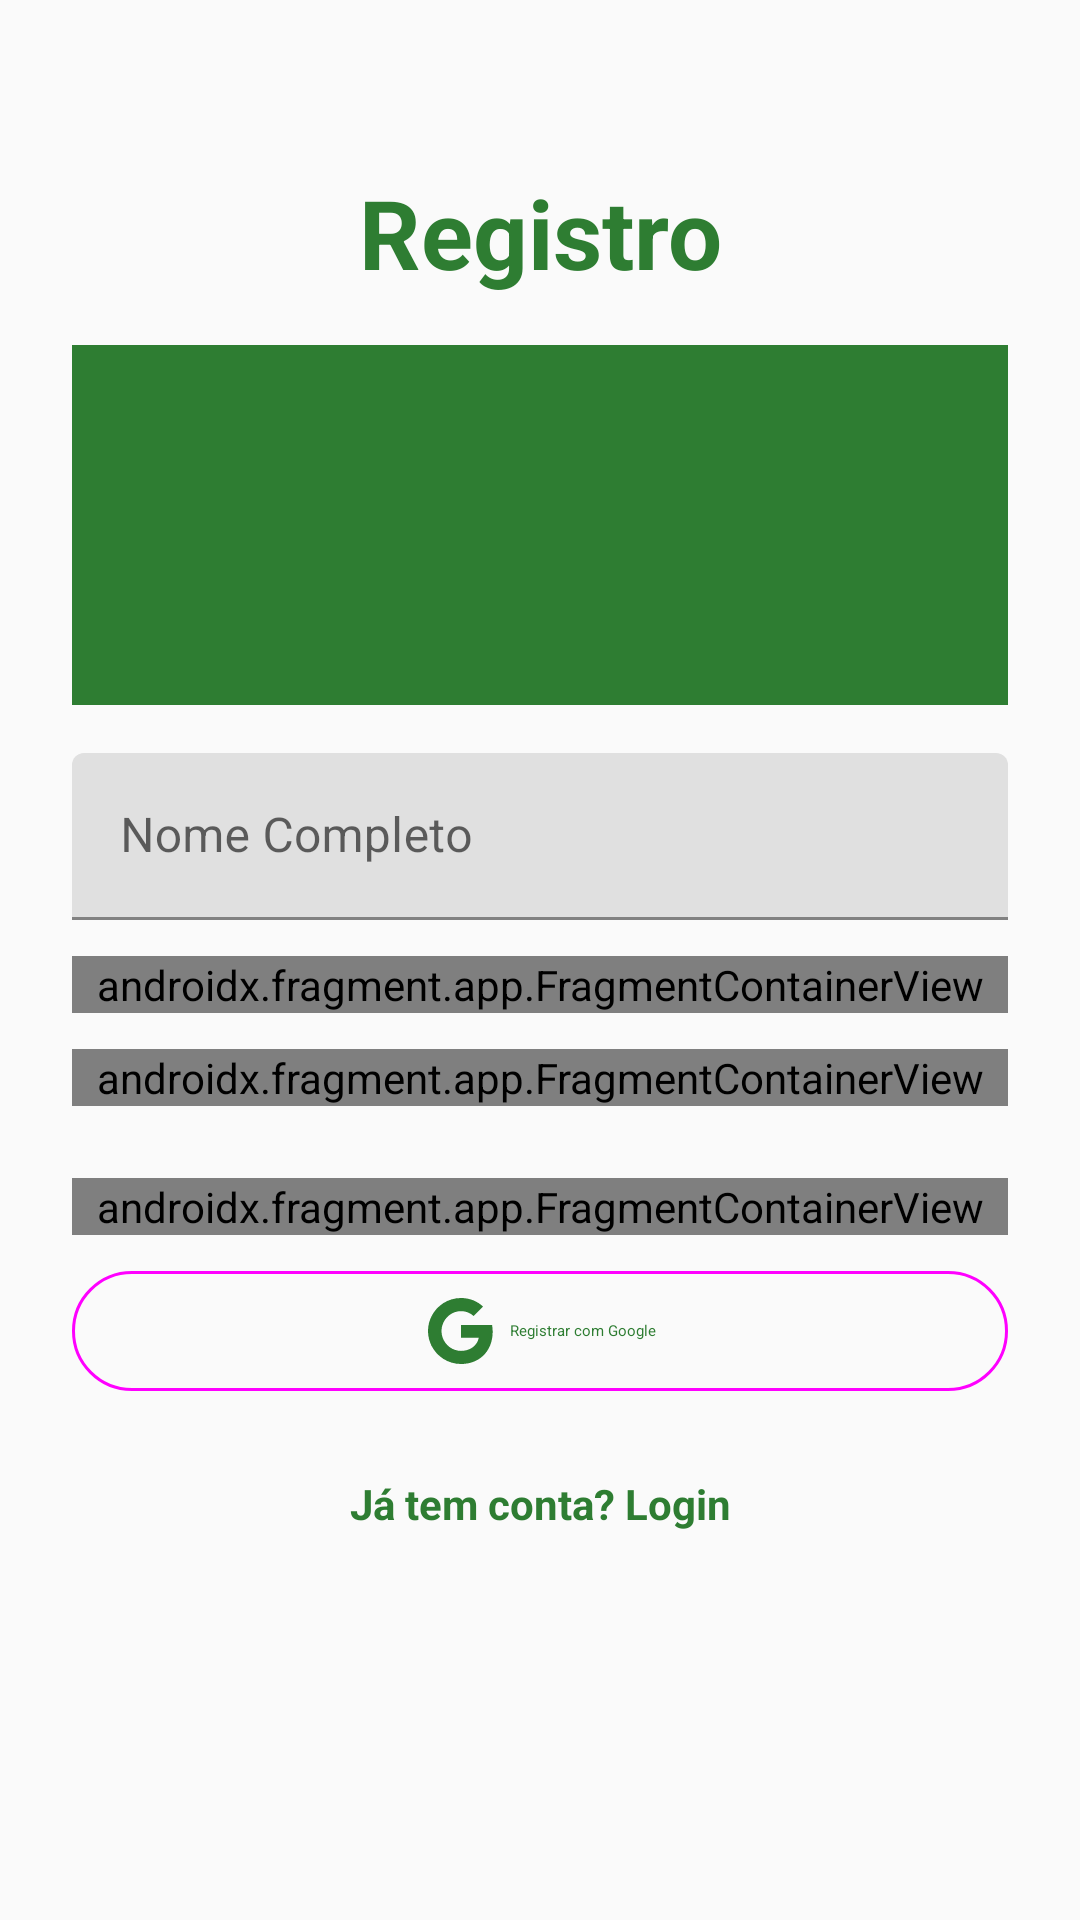

Here is an Android app screen rendered from its layout file. Give the layout XML and the strings, colors and styles it references.
<!-- AndroidManifest.xml: application theme Theme.TrabalhoFinal -->
<!-- res/layout/activity_register.xml -->
<?xml version="1.0" encoding="utf-8"?>
<androidx.constraintlayout.widget.ConstraintLayout xmlns:android="http://schemas.android.com/apk/res/android"
    xmlns:app="http://schemas.android.com/apk/res-auto"
    xmlns:tools="http://schemas.android.com/tools"
    android:layout_width="match_parent"
    android:layout_height="match_parent"
    android:padding="24dp"
    tools:context=".RegisterActivity">

    <TextView
        android:id="@+id/tvTitle"
        android:layout_width="wrap_content"
        android:layout_height="wrap_content"
        android:text="@string/title_register"
        android:textSize="32sp"
        android:textStyle="bold"
        android:textColor="?attr/colorPrimary"
        app:layout_constraintTop_toTopOf="parent"
        app:layout_constraintStart_toStartOf="parent"
        app:layout_constraintEnd_toEndOf="parent"
        android:layout_marginTop="32dp"/>

    <ImageView
        android:id="@+id/ivProfileCapa"
        android:layout_width="match_parent"
        android:layout_height="120dp"
        android:layout_marginTop="16dp"
        android:scaleType="centerCrop"
        android:src="@color/primaryColor"
        android:contentDescription="Foto de Capa"
        app:layout_constraintTop_toBottomOf="@id/tvTitle" />

    <com.google.android.material.textfield.TextInputLayout
        android:id="@+id/tilName"
        android:layout_width="match_parent"
        android:layout_height="wrap_content"
        android:hint="@string/hint_name"
        android:layout_marginTop="16dp"
        app:layout_constraintTop_toBottomOf="@id/ivProfileCapa">

        <com.google.android.material.textfield.TextInputEditText
            android:id="@+id/etName"
            android:layout_width="match_parent"
            android:layout_height="wrap_content"
            android:inputType="textPersonName"/>
    </com.google.android.material.textfield.TextInputLayout>

    <androidx.fragment.app.FragmentContainerView
        android:id="@+id/fragmentEmail"
        android:name="com.rameda38.trabalhofinal.EmailInputFragment"
        android:layout_width="match_parent"
        android:layout_height="wrap_content"
        android:layout_marginTop="12dp"
        app:layout_constraintTop_toBottomOf="@id/tilName" />

    <androidx.fragment.app.FragmentContainerView
        android:id="@+id/fragmentPassword"
        android:name="com.rameda38.trabalhofinal.PasswordInputFragment"
        android:layout_width="match_parent"
        android:layout_height="wrap_content"
        android:layout_marginTop="12dp"
        app:layout_constraintTop_toBottomOf="@id/fragmentEmail" />

    <androidx.fragment.app.FragmentContainerView
        android:id="@+id/fragmentBtnRegister"
        android:name="com.rameda38.trabalhofinal.ButtonFragment"
        android:layout_width="match_parent"
        android:layout_height="wrap_content"
        android:layout_marginTop="24dp"
        app:layout_constraintTop_toBottomOf="@id/fragmentPassword" />

    <com.google.android.material.button.MaterialButton
        android:id="@+id/btnGoogleRegister"
        style="@style/Widget.Material3.Button.OutlinedButton"
        android:layout_width="match_parent"
        android:layout_height="wrap_content"
        android:text="@string/btn_google_register"
        app:icon="@drawable/ic_google"
        app:iconGravity="textStart"
        android:layout_marginTop="8dp"
        app:layout_constraintTop_toBottomOf="@id/fragmentBtnRegister"/>

    <TextView
        android:id="@+id/tvGoToLogin"
        android:layout_width="wrap_content"
        android:layout_height="wrap_content"
        android:text="@string/msg_has_account"
        android:layout_marginTop="24dp"
        android:textColor="@color/primaryColor"
        android:textStyle="bold"
        app:layout_constraintTop_toBottomOf="@id/btnGoogleRegister"
        app:layout_constraintStart_toStartOf="parent"
        app:layout_constraintEnd_toEndOf="parent"/>

</androidx.constraintlayout.widget.ConstraintLayout>
<!-- resources referenced by this layout -->
<resources>
  <color name="primaryColor">#2E7D32</color>
  <!-- drawable ic_google (drawable) -->
  <vector xmlns:android="http://schemas.android.com/apk/res/android"
      android:width="24dp"
      android:height="24dp"
      android:viewportWidth="24"
      android:viewportHeight="24">
      <path
          android:fillColor="#4285F4"
          android:pathData="M22.56,12.25c0,-0.78 -0.07,-1.53 -0.2,-2.25L12,10v4.26h5.92c-0.26,1.37 -1.04,2.53 -2.21,3.31v2.77h3.57c2.08,-1.92 3.28,-4.74 3.28,-8.09z"/>
      <path
          android:fillColor="#34A853"
          android:pathData="M12,23c2.97,0 5.46,-0.98 7.28,-2.66l-3.57,-2.77c-0.99,0.66 -2.25,1.06 -3.71,1.06 -2.86,0 -5.29,-1.93 -6.16,-4.53H2.18v2.84C3.99,20.53 7.7,23 12,23z"/>
      <path
          android:fillColor="#FBBC05"
          android:pathData="M5.84,14.09c-0.22,-0.66 -0.35,-1.36 -0.35,-2.09s0.13,-1.43 0.35,-2.09V7.07H2.18C1.43,8.55 1,10.22 1,12s0.43,3.45 1.18,4.93l3.66,-2.84z"/>
      <path
          android:fillColor="#EA4335"
          android:pathData="M12,5.38c1.62,0 3.06,0.56 4.21,1.64l3.15,-3.15C17.45,2.09 14.97,1 12,1 7.7,1 3.99,3.47 2.18,7.07l3.66,2.84c0.87,-2.6 3.3,-4.53 6.16,-4.53z"/>
  </vector>
  <string name="btn_google_register">Registrar com Google</string>
  <string name="hint_name">Nome Completo</string>
  <string name="msg_has_account">Já tem conta? Login</string>
  <string name="title_register">Registro</string>
  <style name="Theme.TrabalhoFinal" parent="Theme.MaterialComponents.Light.NoActionBar">
          
          <item name="colorPrimary">@color/primaryColor</item>
          <item name="colorPrimaryVariant">@color/primaryVariantColor</item>
          <item name="colorOnPrimary">@color/white</item>
          
          <item name="colorSecondary">@color/secondaryColor</item>
          <item name="colorSecondaryVariant">@color/secondaryColor</item>
          <item name="colorOnSecondary">@color/white</item>
          
          <item name="android:statusBarColor">?attr/colorPrimaryVariant</item>
          
          <item name="android:windowBackground">@color/backgroundColor</item>
      </style>
  <color name="primaryVariantColor">#1B5E20</color>
  <color name="white">#FFFFFFFF</color>
  <color name="secondaryColor">#FF8F00</color>
  <color name="backgroundColor">#FAFAFA</color>
</resources>
